Run: headless pygame with SDL's dummy video driver; simulated clock (each Clock.tick advances the game by its frame time, no real sleeping); random seed 0; keys injected as events and as key.get_pressed() state; no mouse input.
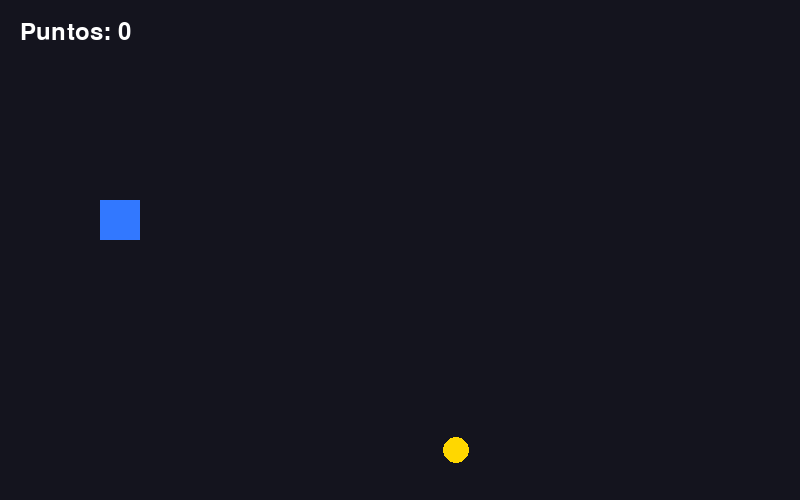
Frame 1 of 4 · flips 1–60 · no input
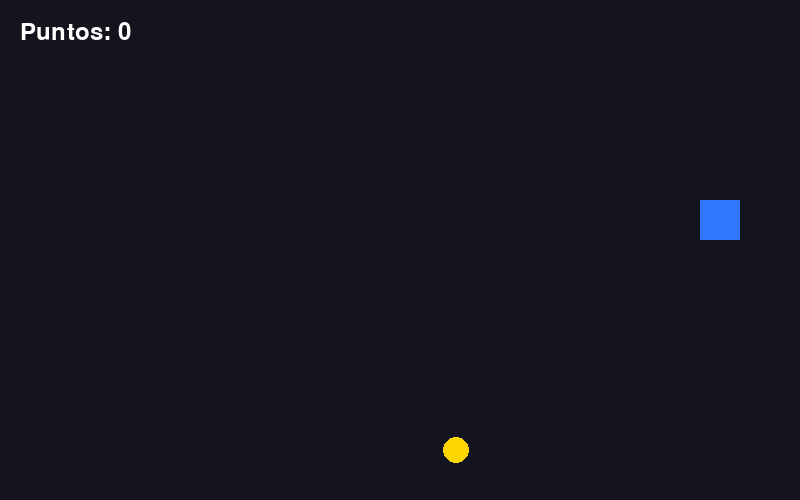
Frame 2 of 4 · flips 61–180 · tapped SPACE, RETURN · held RIGHT (→), D
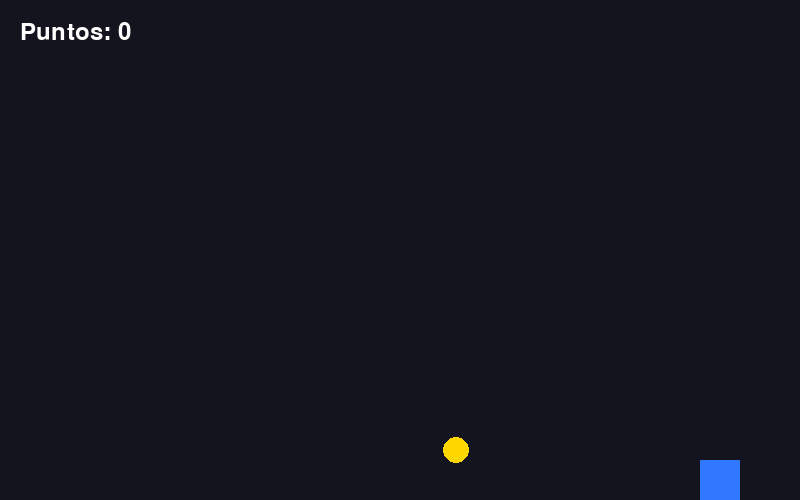
Frame 3 of 4 · flips 181–300 · held DOWN (↓), S
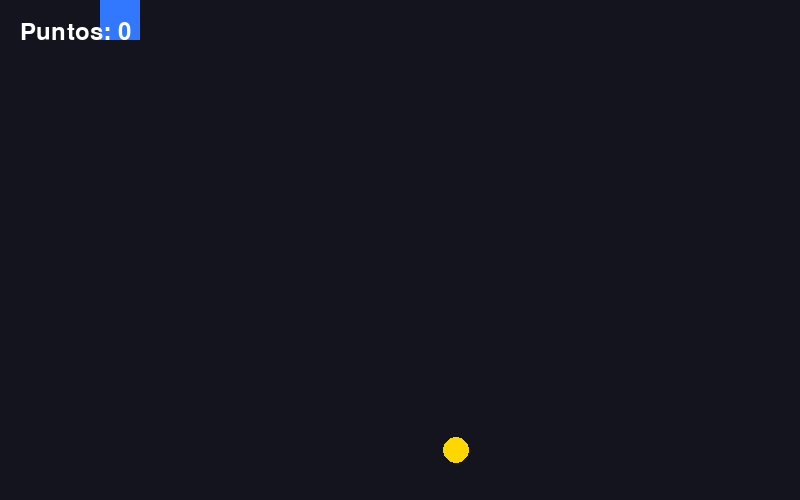
Frame 4 of 4 · flips 301–420 · held LEFT (←), A, UP (↑), W

The pygame program that drew these frames:

import pygame
import random

pygame.init()

# Tamaño de la ventana
ANCHO = 800
ALTO = 500

ventana = pygame.display.set_mode((ANCHO, ALTO))
pygame.display.set_caption("Cazador de Monedas")

reloj = pygame.time.Clock()

# Colores
NEGRO = (20, 20, 30)
BLANCO = (255, 255, 255)
AZUL = (50, 120, 255)
AMARILLO = (255, 215, 0)
VERDE = (50, 220, 100)

# Jugador
jugador = pygame.Rect(100, 200, 40, 40)

velocidad = 5

# Moneda
moneda = pygame.Rect(
    random.randint(50, 750),
    random.randint(50, 450),
    25,
    25
)

# Puntuación
puntos = 0

fuente = pygame.font.Font(None, 36)

ejecutando = True

while ejecutando:

    # Eventos
    for evento in pygame.event.get():

        if evento.type == pygame.QUIT:
            ejecutando = False

    # Teclas
    teclas = pygame.key.get_pressed()

    if teclas[pygame.K_LEFT]:
        jugador.x -= velocidad

    if teclas[pygame.K_RIGHT]:
        jugador.x += velocidad

    if teclas[pygame.K_UP]:
        jugador.y -= velocidad

    if teclas[pygame.K_DOWN]:
        jugador.y += velocidad

    # Evitar salir de la ventana
    if jugador.left < 0:
        jugador.left = 0

    if jugador.right > ANCHO:
        jugador.right = ANCHO

    if jugador.top < 0:
        jugador.top = 0

    if jugador.bottom > ALTO:
        jugador.bottom = ALTO

    # Detectar moneda
    if jugador.colliderect(moneda):

        puntos += 1

        moneda.x = random.randint(30, ANCHO - 30)
        moneda.y = random.randint(60, ALTO - 30)

    # Fondo
    ventana.fill(NEGRO)

    # Jugador
    pygame.draw.rect(
        ventana,
        AZUL,
        jugador
    )

    # Moneda
    pygame.draw.circle(
        ventana,
        AMARILLO,
        moneda.center,
        13
    )

    # Texto
    texto = fuente.render(
        f"Puntos: {puntos}",
        True,
        BLANCO
    )

    ventana.blit(
        texto,
        (20, 20)
    )

    pygame.display.update()

    reloj.tick(60)

pygame.quit()
